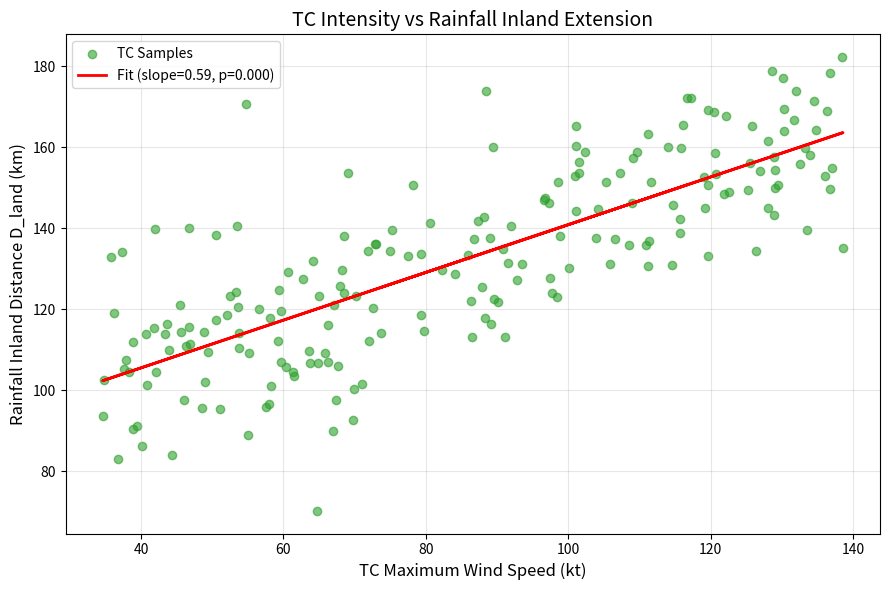

Generate this figure with matplotlib:
import numpy as np
import matplotlib.pyplot as plt
from scipy.stats import linregress

# ======================
# 1. 模拟台风强度与 D_land 数据（论文结论：正相关）
# ======================
np.random.seed(42)
n_samples = 200  # 模拟200个台风样本

# 模拟台风强度（最大风速，单位：kt）
intensity = np.random.uniform(34, 140, size=n_samples)  # 热带风暴到超强台风
# 模拟向陆距离 D_land：强度越强，D_land 越大（正相关）
d_land = 80 + 0.6*intensity + np.random.normal(0, 15, size=n_samples)

# 线性回归分析
slope, intercept, r_val, p_val, std_err = linregress(intensity, d_land)
print(f"✅ 强度与 D_land 斜率: {slope:.2f} km/kt (p值: {p_val:.3f}, R²: {r_val**2:.2f})")

# ======================
# 2. 绘制散点图 + 拟合线（论文补充图风格）
# ======================
plt.figure(figsize=(9, 6))

# 散点图：台风强度 vs 向陆距离
plt.scatter(intensity, d_land, color='#2ca02c', alpha=0.6, label='TC Samples')

# 拟合线
fit_line = intercept + slope*intensity
plt.plot(intensity, fit_line, 'r-', linewidth=2, label=f'Fit (slope={slope:.2f}, p={p_val:.3f})')

# 美化
plt.xlabel('TC Maximum Wind Speed (kt)', fontsize=12)
plt.ylabel('Rainfall Inland Distance D_land (km)', fontsize=12)
plt.title('TC Intensity vs Rainfall Inland Extension', fontsize=14)
plt.legend()
plt.grid(alpha=0.3)
plt.tight_layout()

# 保存图片
plt.savefig('figure4_intensity_vs_dland.png', dpi=300, bbox_inches='tight')
plt.show()
